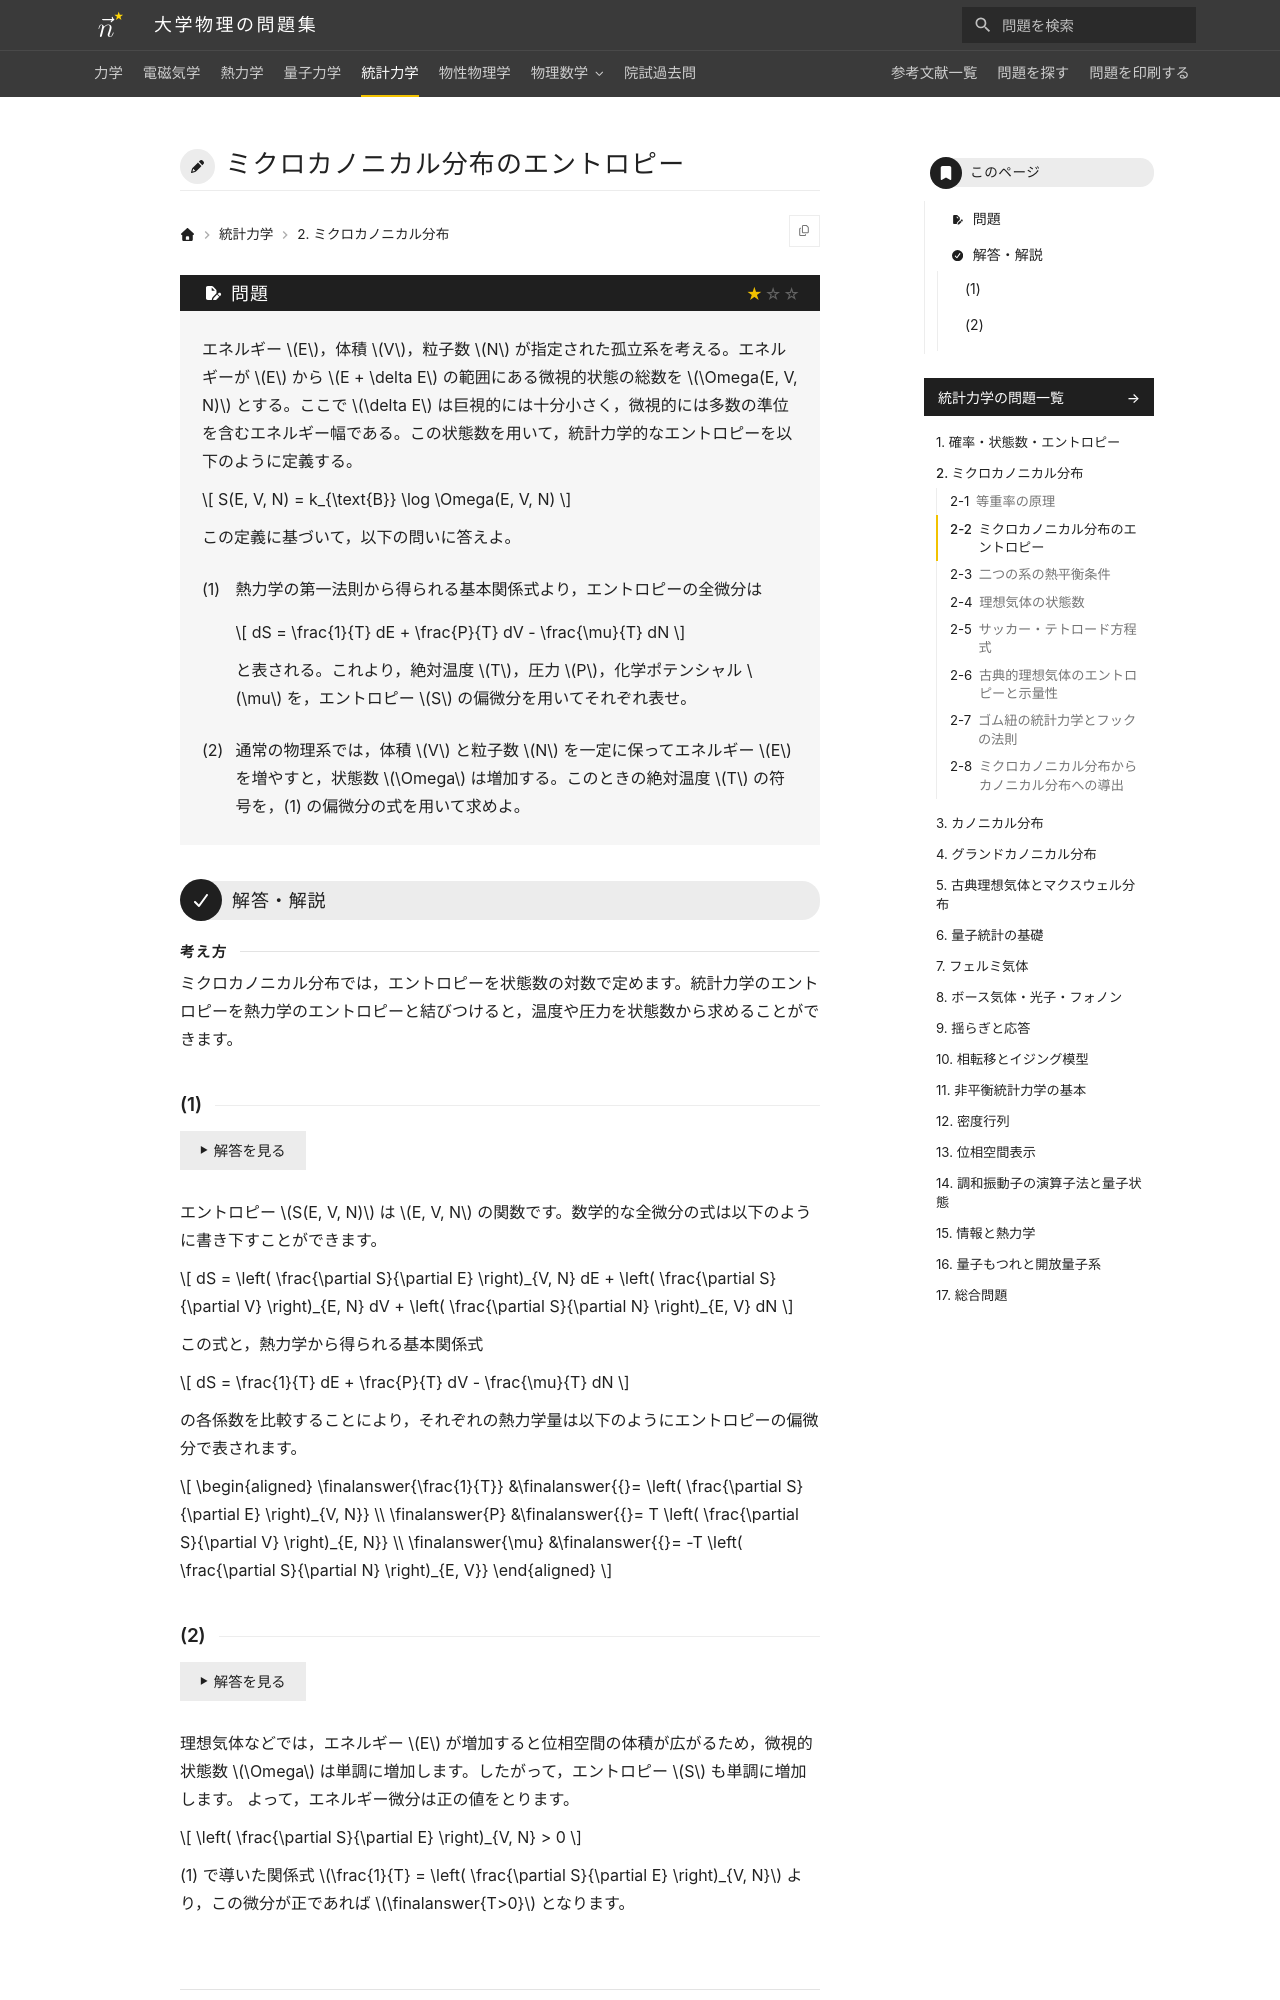

repository: Nanana-2/physics-site · page: 05statistical_mechanics/02/02_020/index.html · generator: mkdocs

---
tags:
  - 基本
---

# ミクロカノニカル分布のエントロピー

## 問題
エネルギー $E$，体積 $V$，粒子数 $N$ が指定された孤立系を考える。エネルギーが $E$ から $E + \delta E$ の範囲にある微視的状態の総数を $\Omega(E, V, N)$ とする。ここで $\delta E$ は巨視的には十分小さく，微視的には多数の準位を含むエネルギー幅である。この状態数を用いて，統計力学的なエントロピーを以下のように定義する。

$$
S(E, V, N) = k_{\text{B}} \log \Omega(E, V, N)
$$

この定義に基づいて，以下の問いに答えよ。

(1) 熱力学の第一法則から得られる基本関係式より，エントロピーの全微分は

$$
dS = \frac{1}{T} dE + \frac{P}{T} dV - \frac{\mu}{T} dN
$$

と表される。これより，絶対温度 $T$，圧力 $P$，化学ポテンシャル $\mu$ を，エントロピー $S$ の偏微分を用いてそれぞれ表せ。

(2) 通常の物理系では，体積 $V$ と粒子数 $N$ を一定に保ってエネルギー $E$ を増やすと，状態数 $\Omega$ は増加する。このときの絶対温度 $T$ の符号を，(1) の偏微分の式を用いて求めよ。

---

## 解答・解説

<div class="approach" markdown>
ミクロカノニカル分布では，エントロピーを状態数の対数で定めます。統計力学のエントロピーを熱力学のエントロピーと結びつけると，温度や圧力を状態数から求めることができます。
</div>
